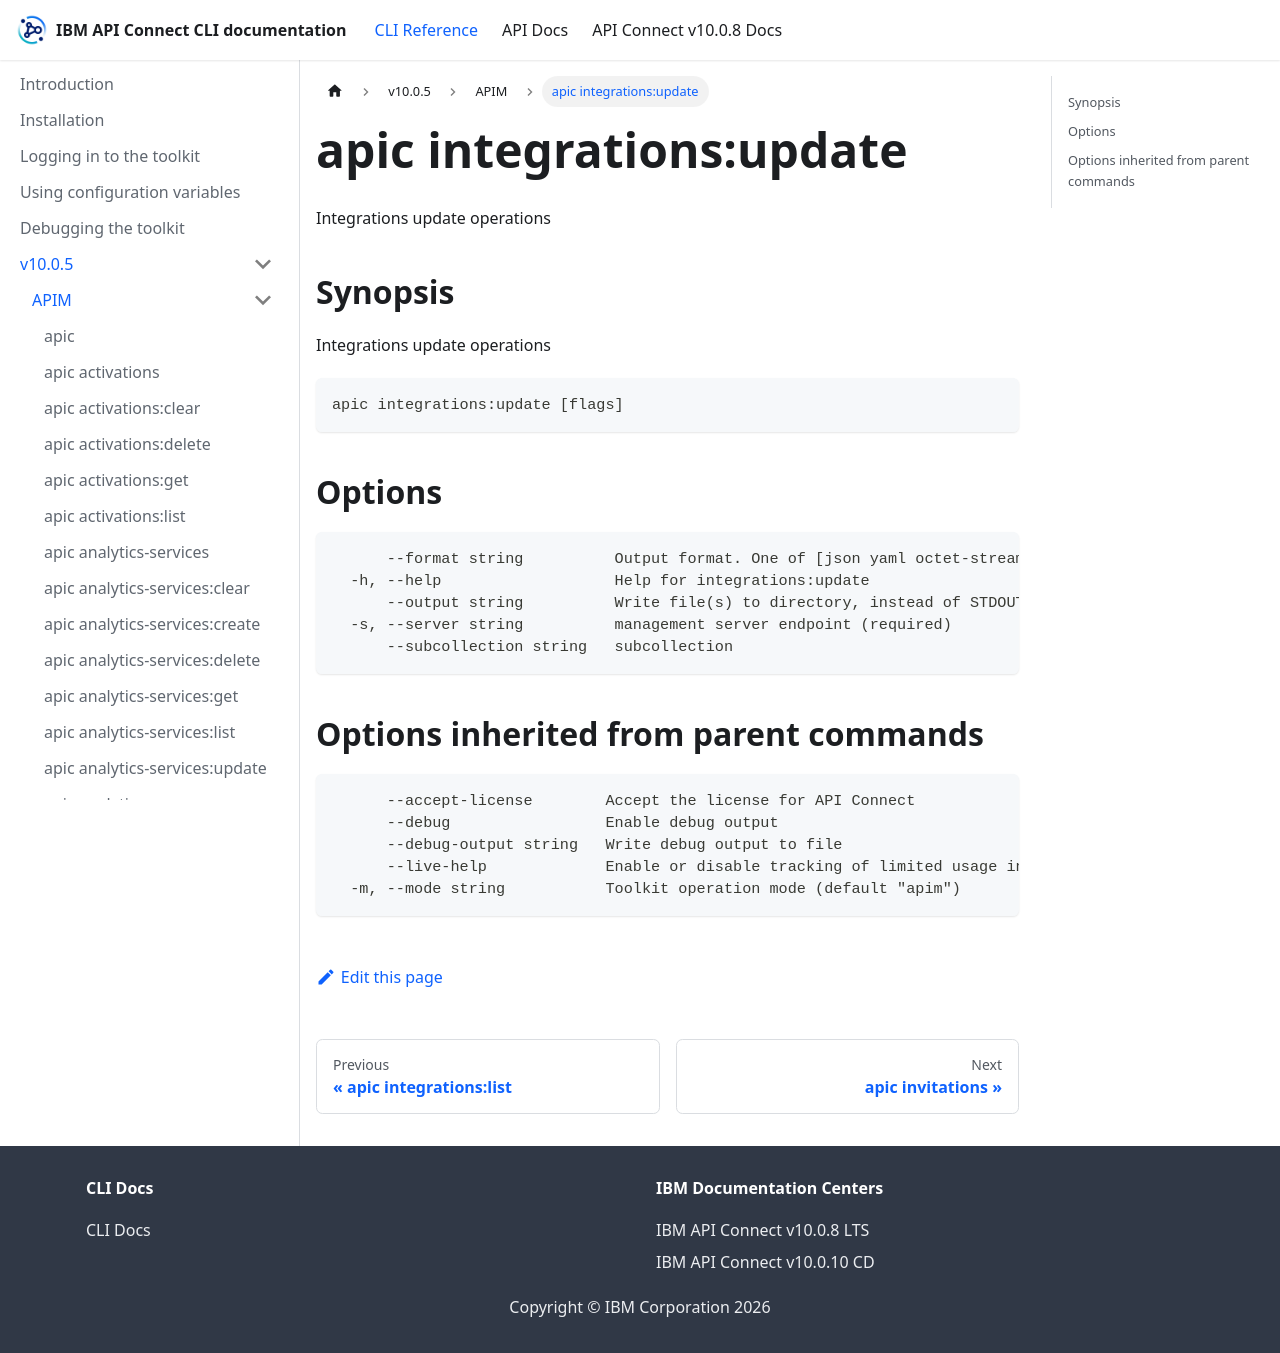

repository: ibm-apiconnect/clidocs · page: docs/v1005/apim/apic_integrations_update.html · generator: docusaurus

# apic integrations:update

Integrations update operations

## Synopsis

Integrations update operations

```
apic integrations:update [flags]
```

## Options

```
      --format string          Output format. One of [json yaml octet-stream go-template=... go-template-file=...], defaults to yaml.
  -h, --help                   Help for integrations:update
      --output string          Write file(s) to directory, instead of STDOUT (default "-")
  -s, --server string          management server endpoint (required)
      --subcollection string   subcollection
```

## Options inherited from parent commands

```
      --accept-license        Accept the license for API Connect
      --debug                 Enable debug output
      --debug-output string   Write debug output to file
      --live-help             Enable or disable tracking of limited usage information
  -m, --mode string           Toolkit operation mode (default "apim")
```
